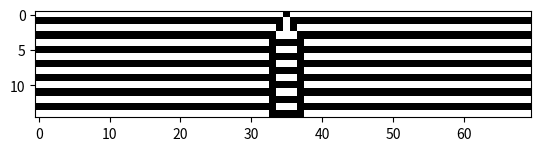

This figure's Python source:
import numpy as np
import seaborn as sns
import matplotlib.pyplot as plt

# parameters the user can modify
rule = 91
num_iterations = 15
vector_length = 70

rule_binary = f'{rule:08b}'

simulation = np.zeros((num_iterations, vector_length), dtype=int)
simulation[0, vector_length // 2] = 1


for row in range(1, num_iterations):
    for col in range(vector_length):
        left_index = col-1
        middle_index = col
        right_index = col + 1
        if right_index >= vector_length:
            right_index = 0 # return to zero element of the row
        previous_generation = 2**2 * simulation[row-1,left_index] + 2**1 * simulation[row-1,middle_index] + 2**0 * simulation[row-1,right_index]
        if rule_binary[7 - previous_generation] == '1': # the index in the binary string is inverted
            simulation[row,col] = 1
        else:
            simulation[row,col] = 0

plt.imshow(simulation, cmap='Greys')
plt.show()